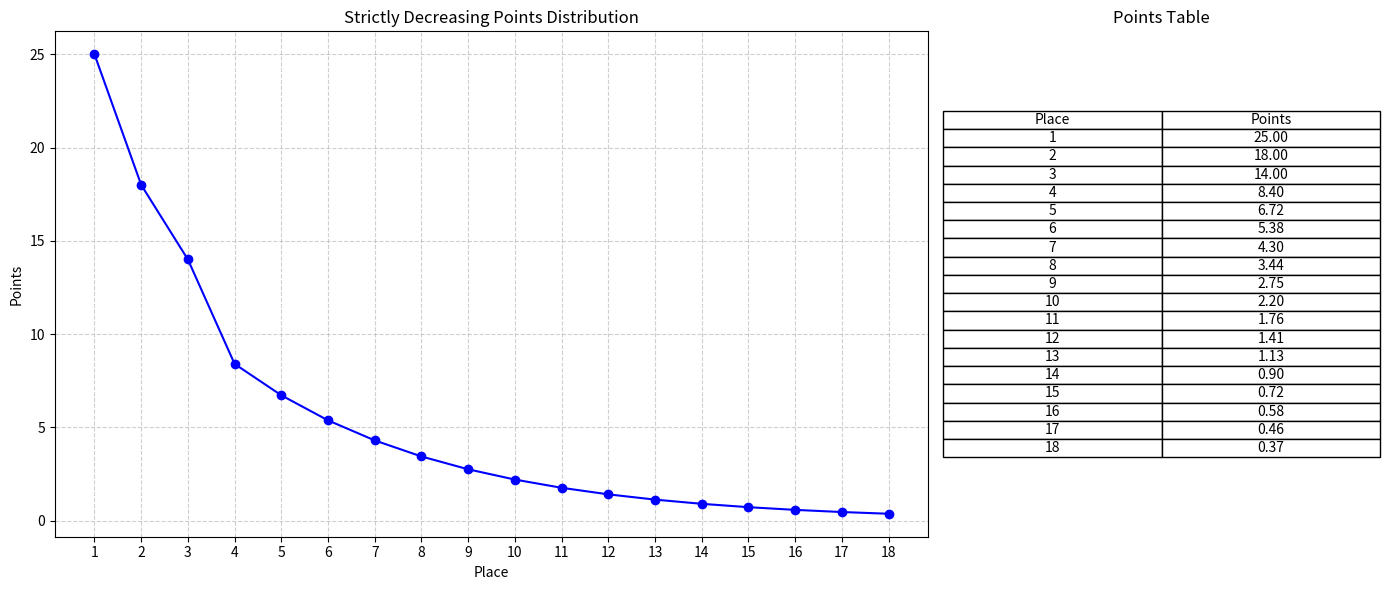

Write the Python code that produced this figure.
def generate_distribution(N=20, podium=(25,18,14), drop_4th=0.6, drop_5th=0.6, decay=0.6, min_val=0.01):
    """
    Strictly decreasing distribution with no repeated values.
    
    - Top 3 fixed
    - 4th = drop_4th * 3rd
    - 5th = drop_5th * 4th
    - 6th+ = previous * decay, floored at min_val
    """
    distribution = []
    a,b,c = podium
    distribution.append((1,a))
    distribution.append((2,b))
    distribution.append((3,c))
    
    val4 = c * drop_4th
    distribution.append((4,val4))
    
    val5 = val4 * drop_5th
    distribution.append((5,val5))
    
    # 6th onward
    prev = val5
    for i in range(6, N+1):
        val = max(prev * decay, min_val)  # ensure strictly decreasing
        if val >= prev:
            val = prev * 0.99  # safety: make strictly less than previous
        distribution.append((i,val))
        prev = val
    
    return distribution

def print_distribution(dist):
    print("Place | Value")
    print("-------------")
    for place,val in dist:
        print(f"{place:>5} | {val:.2f}")

import matplotlib.pyplot as plt

def plot_distribution_side_by_side(dist):
    places = [place for place, val in dist]
    values = [val for place, val in dist]

    fig, (ax1, ax2) = plt.subplots(1, 2, figsize=(14,6), gridspec_kw={'width_ratios':[2, 1]})

    # --- Left: Line chart ---
    ax1.plot(places, values, marker='o', linestyle='-', color='blue')
    ax1.set_title("Strictly Decreasing Points Distribution")
    ax1.set_xlabel("Place")
    ax1.set_ylabel("Points")
    ax1.set_xticks(places)
    ax1.grid(True, linestyle='--', alpha=0.6)

    # --- Right: Table ---
    table_data = [[place, f"{val:.2f}"] for place, val in dist]
    ax2.axis('off')  # hide axes
    ax2.table(cellText=table_data,
              colLabels=["Place", "Points"],
              cellLoc="center",
              colLoc="center",
              loc="center")
    ax2.set_title("Points Table")

    plt.tight_layout()
    plt.show()


# RUN EXAMPLE
if __name__ == "__main__":
    dist = generate_distribution(
        N=18,
        podium=(25,18,14),
        drop_4th=0.6,
        drop_5th=0.8,
        decay=0.8,
        min_val=0.001
    )
    print_distribution(dist)
    plot_distribution_side_by_side(dist)
